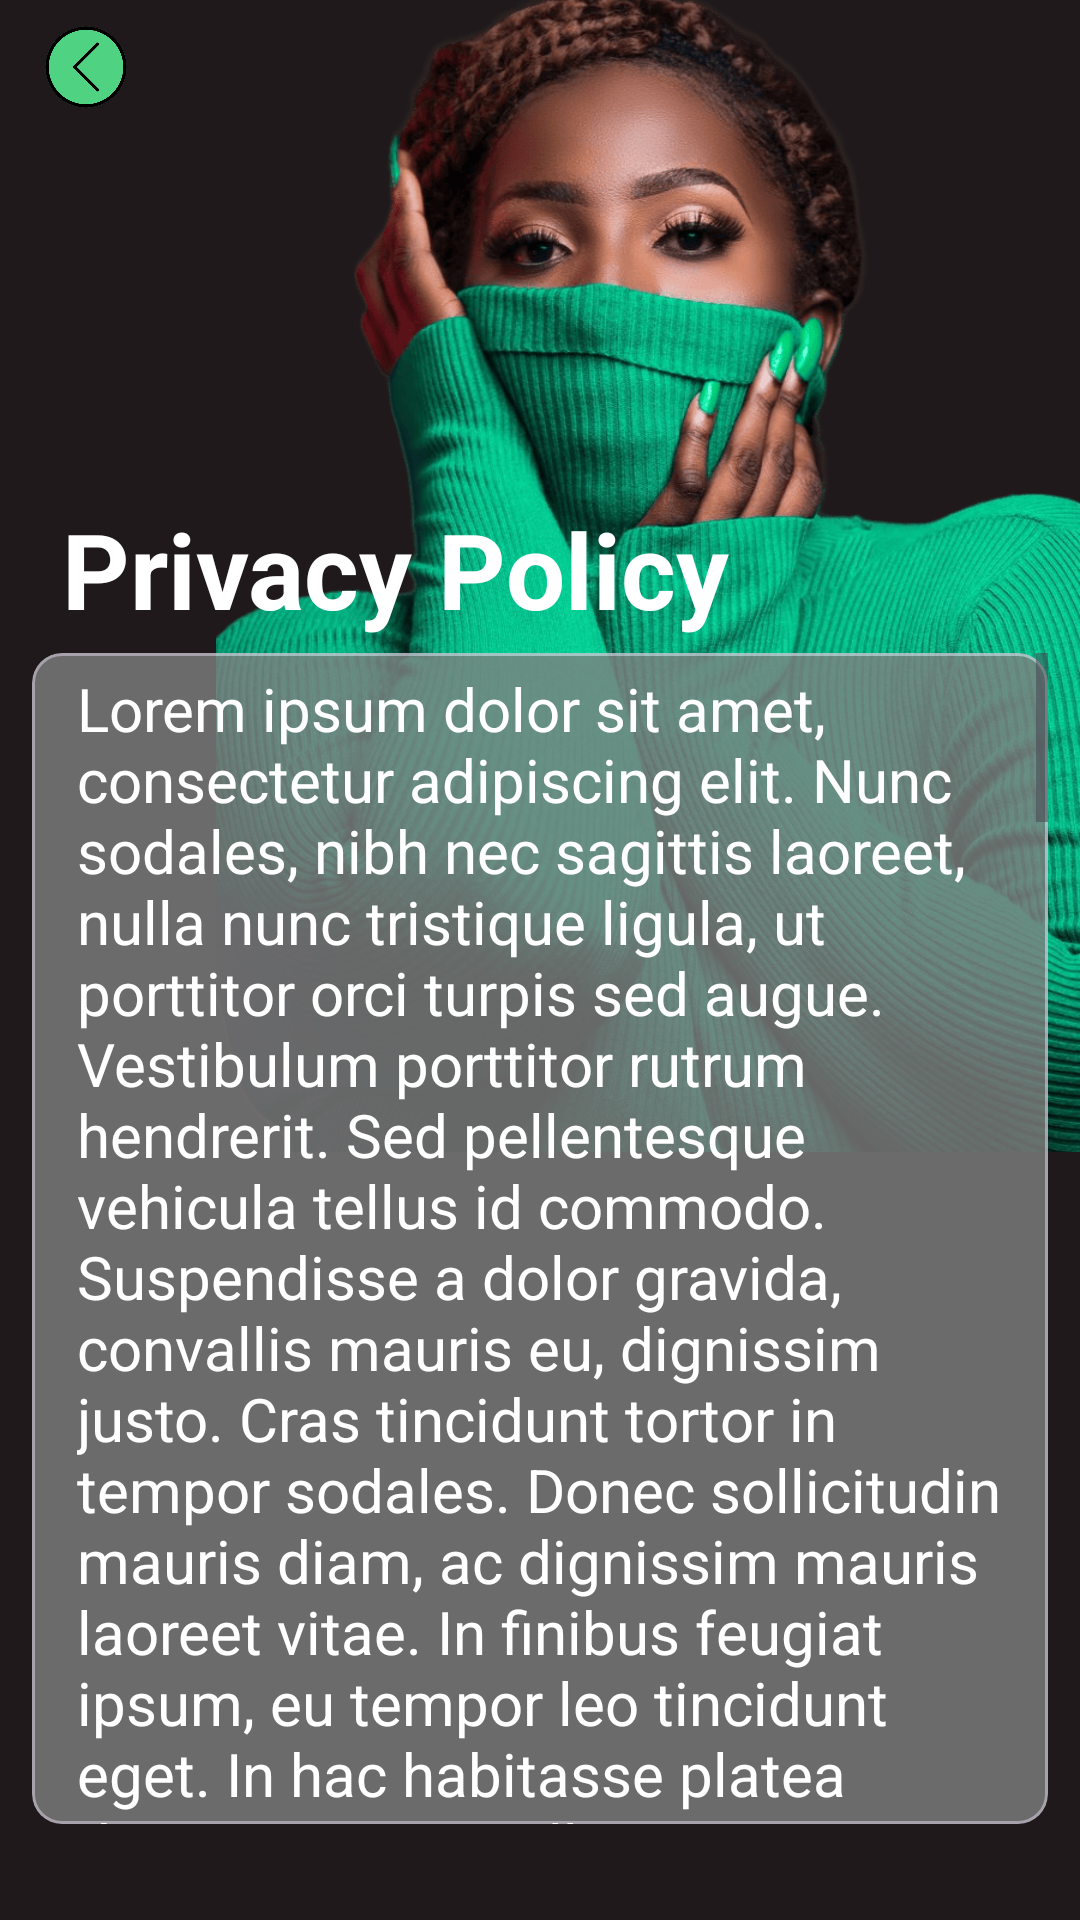

This screen was rendered from an Android layout file. Write that file and the resources it references.
<!-- AndroidManifest.xml: application theme Theme.RegistrationFlow -->
<!-- res/layout/fragment_termsof_service.xml -->
<?xml version="1.0" encoding="utf-8"?>
<androidx.constraintlayout.widget.ConstraintLayout xmlns:android="http://schemas.android.com/apk/res/android"
    xmlns:tools="http://schemas.android.com/tools"
    android:layout_width="match_parent"
    android:layout_height="match_parent"
    xmlns:app="http://schemas.android.com/apk/res-auto"
    tools:context=".Fragments.TermsofServiceFragment"
    android:background="#1F191B">

    <androidx.constraintlayout.widget.Guideline
        android:id="@+id/P60H"
        android:layout_width="wrap_content"
        android:layout_height="wrap_content"
        android:orientation="horizontal"
        app:layout_constraintGuide_percent=".6" />

    <androidx.constraintlayout.widget.Guideline
        android:id="@+id/P34H"
        android:layout_width="wrap_content"
        android:layout_height="wrap_content"
        android:orientation="horizontal"
        app:layout_constraintGuide_percent=".34" />

    <androidx.constraintlayout.widget.Guideline
        android:id="@+id/P26H"
        android:layout_width="wrap_content"
        android:layout_height="wrap_content"
        android:orientation="horizontal"
        app:layout_constraintGuide_percent=".26" />


    <androidx.constraintlayout.widget.Guideline
        android:id="@+id/PH80"
        android:layout_width="wrap_content"
        android:layout_height="wrap_content"
        android:orientation="horizontal"
        app:layout_constraintGuide_percent=".95" />
    <androidx.constraintlayout.widget.Guideline
        android:id="@+id/P0P7H"
        android:layout_width="wrap_content"
        android:layout_height="wrap_content"
        android:orientation="horizontal"
        app:layout_constraintGuide_percent=".07" />



    <androidx.constraintlayout.widget.Guideline
        android:id="@+id/P20V"
        android:layout_width="wrap_content"
        android:layout_height="wrap_content"
        android:orientation="vertical"
        app:layout_constraintGuide_percent=".2" />


    <androidx.constraintlayout.widget.Guideline
        android:id="@+id/P13V"
        android:layout_width="wrap_content"
        android:layout_height="wrap_content"
        android:orientation="vertical"
        app:layout_constraintGuide_percent=".13" />

    <androidx.constraintlayout.widget.Guideline
        android:id="@+id/P90V"
        android:layout_width="wrap_content"
        android:layout_height="wrap_content"
        android:orientation="vertical"
        app:layout_constraintGuide_percent=".9" />

    <androidx.constraintlayout.widget.Guideline
        android:id="@+id/P03V"
        android:layout_width="wrap_content"
        android:layout_height="wrap_content"
        android:orientation="vertical"
        app:layout_constraintGuide_percent=".03" />

    <androidx.constraintlayout.widget.Guideline
        android:id="@+id/P97V"
        android:layout_width="wrap_content"
        android:layout_height="wrap_content"
        android:orientation="vertical"
        app:layout_constraintGuide_percent=".97" />

    <ImageView
        android:layout_width="0dp"
        android:layout_height="0dp"
        android:layout_marginTop="-60dp"
        android:scaleType="fitXY"
        android:src="@drawable/back_girl"
        app:layout_constraintBottom_toTopOf="@id/P60H"
        app:layout_constraintDimensionRatio=""
        app:layout_constraintEnd_toEndOf="parent"
        app:layout_constraintStart_toStartOf="@id/P20V"
        app:layout_constraintTop_toTopOf="parent" />
    <ImageView
        android:id="@+id/imgBack"
        android:layout_width="0dp"
        android:layout_height="0dp"
        app:layout_constraintStart_toStartOf="@id/P03V"
        app:layout_constraintEnd_toEndOf="@id/P13V"
        app:layout_constraintBottom_toTopOf="@id/P0P7H"
        app:layout_constraintTop_toTopOf="parent"
        app:layout_constraintDimensionRatio="1:1"
        android:src="@drawable/backbtn"

        />
    <TextView
        android:layout_width="wrap_content"
        android:layout_height="wrap_content"
        android:text="Privacy Policy"
        android:elevation="10dp"
        android:layout_marginStart="10dp"
        android:textSize="35sp"
        android:textColor="@color/white"
        android:textStyle="bold"
        app:layout_constraintStart_toStartOf="@id/P03V"
        app:layout_constraintTop_toBottomOf="@id/P26H"

        />

    <com.google.android.material.card.MaterialCardView
        android:id="@+id/cview"
        android:layout_width="0dp"
        android:layout_height="0dp"
        android:alpha="0.8"
        android:backgroundTint="#808080"
        app:cardCornerRadius="10dp"
        app:layout_constraintBottom_toTopOf="@id/PH80"
        app:layout_constraintEnd_toEndOf="@id/P97V"
        app:layout_constraintStart_toStartOf="@id/P03V"
        app:layout_constraintTop_toTopOf="@id/P34H">
    </com.google.android.material.card.MaterialCardView>

    <androidx.constraintlayout.widget.ConstraintLayout
        android:layout_width="0dp"
        android:layout_height="0dp"
        app:layout_constraintBottom_toTopOf="@id/PH80"
        app:layout_constraintEnd_toEndOf="@id/P97V"
        app:layout_constraintStart_toStartOf="@id/P03V"
        app:layout_constraintTop_toTopOf="@id/P34H"
        >

        <LinearLayout
            android:layout_width="match_parent"
            android:layout_height="match_parent"
            android:orientation="vertical">
            <ScrollView
                android:layout_width="match_parent"
                android:layout_height="match_parent">
                <TextView
                    android:layout_marginHorizontal="15dp"
                    android:layout_marginTop="5dp"
                    android:layout_width="match_parent"
                    android:layout_height="match_parent"
                    android:text="@string/privacyText"
                    android:textSize="20sp"
                    android:textColor="@color/white"
                    />
            </ScrollView>
        </LinearLayout>

    </androidx.constraintlayout.widget.ConstraintLayout>

</androidx.constraintlayout.widget.ConstraintLayout>
<!-- resources referenced by this layout -->
<resources>
  <color name="white">#FFFFFFFF</color>
  <!-- drawable back_girl: png bitmap (drawable, 440571 bytes) -->
  <!-- drawable backbtn: png bitmap (drawable, 21512 bytes) -->
  <string name="privacyText">Lorem ipsum dolor sit amet, consectetur adipiscing elit. Nunc sodales, nibh nec sagittis laoreet, nulla nunc tristique ligula, ut porttitor orci turpis sed augue. Vestibulum porttitor rutrum hendrerit. Sed pellentesque vehicula tellus id commodo. Suspendisse a dolor gravida, convallis mauris eu, dignissim justo. Cras tincidunt tortor in tempor sodales. Donec sollicitudin mauris diam, ac dignissim mauris laoreet vitae. In finibus feugiat ipsum, eu tempor leo tincidunt eget. In hac habitasse platea dictumst. Etiam ullamcorper at augue a efficitur. Mauris id odio sit amet ante porttitor laoreet vel ullamcorper diam. Nulla mattis pharetra feugiat. Donec vitae molestie dolor, id molestie odio. Aliquam ipsum metus, ornare ac tempus ac, pellentesque non urna. Morbi quis elementum diam. Integer lobortis orci eros, sed rhoncus elit pellentesque vitae. Praesent tempus dolor in placerat tincidunt.\n\nUt a eros quis urna viverra placerat dictum eu tortor. Pellentesque pellentesque tellus eget augue laoreet gravida. Suspendisse commodo viverra sem, fermentum rutrum enim faucibus quis. Phasellus eros mauris, vehicula sed eros sit amet, fermentum finibus turpis. In dictum nibh sit amet ipsum venenatis, consequat facilisis massa venenatis. Aliquam elementum faucibus sem, a scelerisque magna placerat non. Etiam sit amet scelerisque neque. In a nisl tortor. Etiam ultrices quam at magna iaculis semper. Duis et ante auctor, pulvinar magna id, varius odio. Maecenas a dolor efficitur, rutrum metus non, tempor arcu. Etiam et viverra lacus, eget faucibus lectus. Vestibulum id accumsan turpis.\n\nNulla non lectus sapien. Curabitur orci eros, venenatis vel rutrum vitae, sagittis eget mauris. Ut efficitur est eget libero luctus, sit amet malesuada felis tempus. Nam metus lorem, cursus sed nisl a, dignissim vulputate urna. Phasellus vitae elementum enim. Suspendisse bibendum feugiat molestie. Duis bibendum hendrerit nisl, nec pellentesque lorem sollicitudin eu. Vivamus ultrices dolor enim, vitae sagittis sapien faucibus in. Suspendisse sollicitudin ultricies arcu nec suscipit. Aliquam in enim hendrerit, eleifend ex ut, gravida mi. Quisque malesuada, purus eu dignissim semper, odio lacus facilisis dolor, ut auctor nibh augue vitae ex.\n\nPraesent molestie in dolor at lacinia. Maecenas mattis neque lectus, quis auctor nunc feugiat nec. Nunc rhoncus tortor in sagittis suscipit. Mauris sagittis est erat, eu suscipit libero luctus congue. Nullam urna diam, ornare in lectus non, vehicula auctor felis. Mauris eget elit dui. Nunc pulvinar, purus sollicitudin bibendum cursus, eros quam facilisis odio, eu dapibus libero mi quis purus. Aliquam vel pharetra erat.\n\nQuisque in lorem sit amet lacus iaculis pharetra non ac lacus. Maecenas in iaculis felis, ac vehicula nisl. Proin iaculis quis ante non tristique. Integer ac massa ut risus placerat ultricies. Vestibulum aliquam tortor eu sodales placerat. Fusce eget erat sed orci mollis feugiat. Nullam varius, mauris sit amet placerat volutpat, tortor augue malesuada arcu, et efficitur leo urna vel erat. Fusce scelerisque, libero ut vulputate euismod, lacus justo efficitur enim, at egestas leo velit ut eros. Sed vulputate sapien at accumsan aliquet. Nulla facilisi. In a est sed quam accumsan hendrerit. Mauris non mi sed quam hendrerit vehicula. Phasellus vitae nulla eu elit auctor ullamcorper a non tellus. Sed eu nunc est. Pellentesque gravida ligula sit amet finibus pharetra.</string>
  <style name="Theme.RegistrationFlow" parent="Base.Theme.RegistrationFlow">
          <item name="colorPrimary">@color/my_light_primary</item>
      </style>
  <style name="Base.Theme.RegistrationFlow" parent="Theme.Material3.DayNight.NoActionBar">
          
          
      </style>
  <color name="my_light_primary">#01C28D</color>
</resources>
